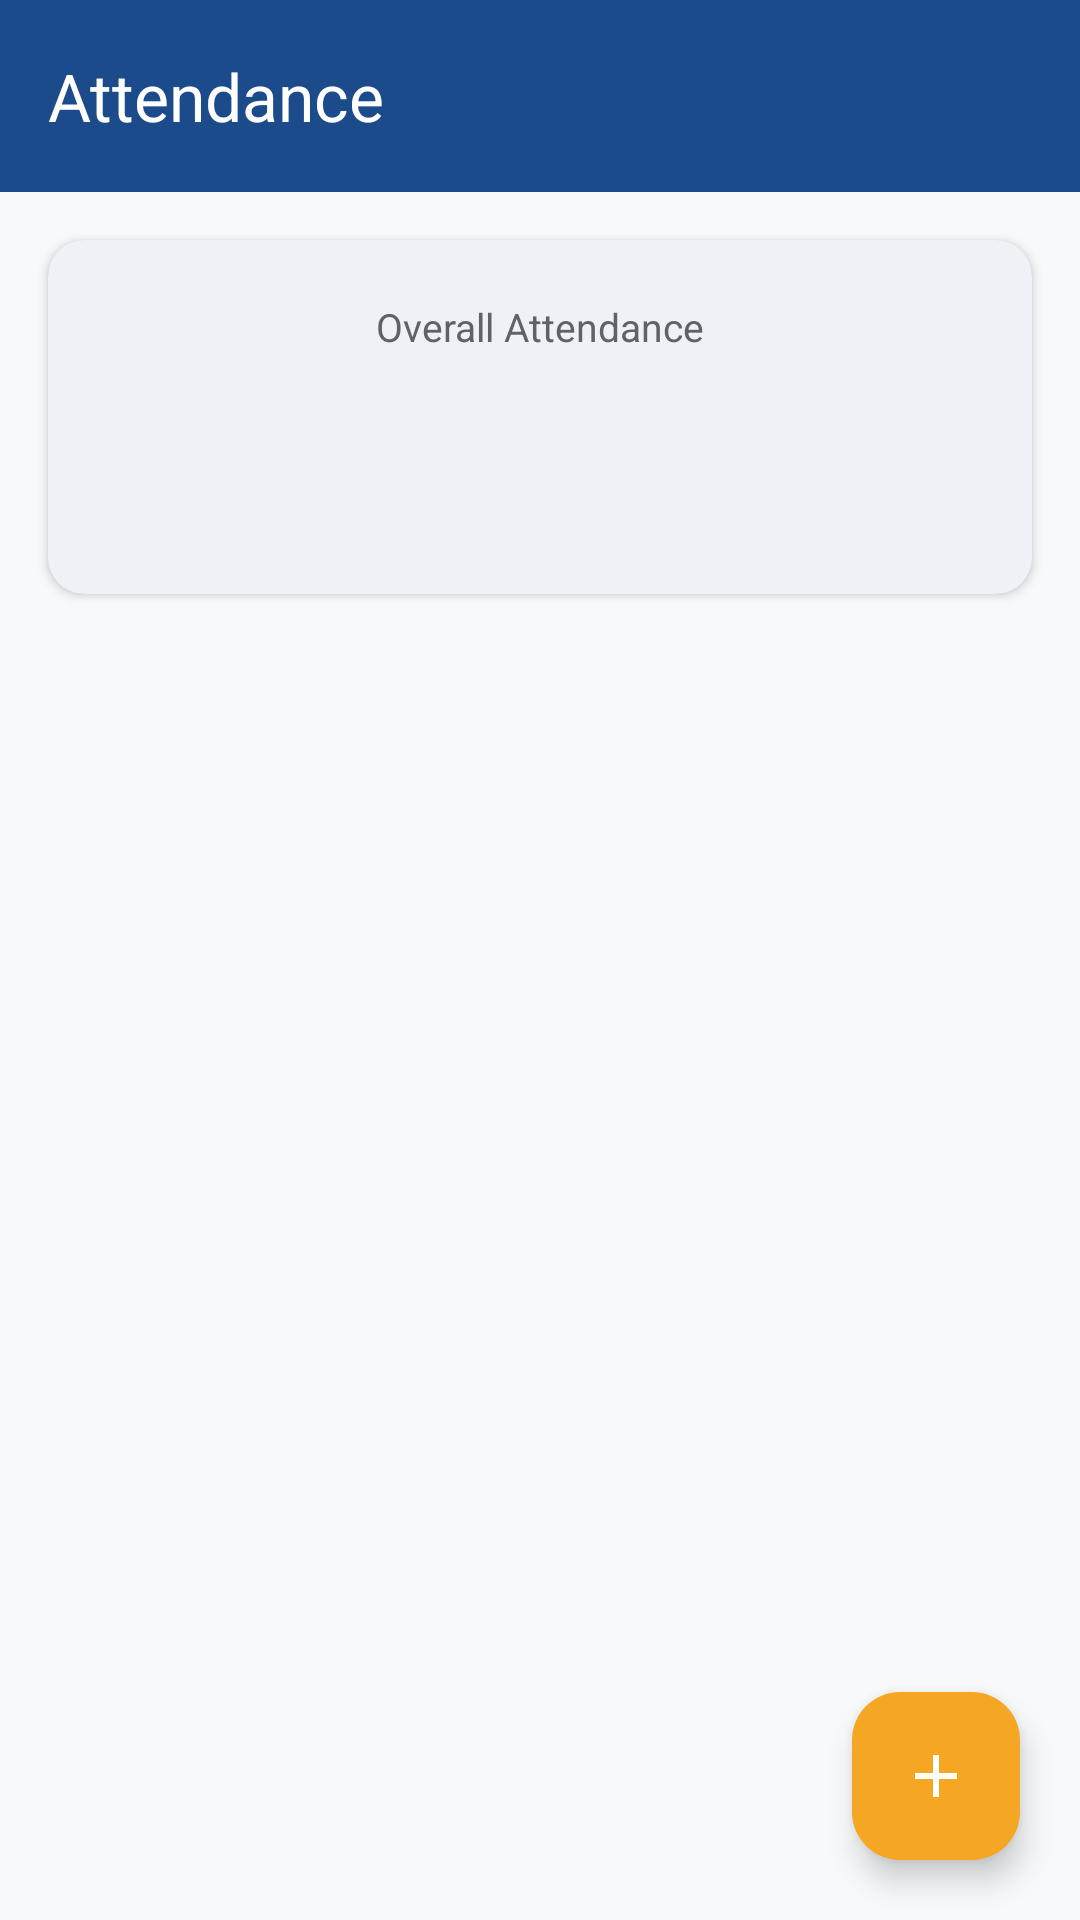

The Android layout XML behind this screen, and the referenced resources:
<!-- AndroidManifest.xml: application theme Theme.RVUCampusCompanion -->
<!-- res/layout/fragment_attendance.xml -->
<?xml version="1.0" encoding="utf-8"?>
<androidx.coordinatorlayout.widget.CoordinatorLayout
    xmlns:android="http://schemas.android.com/apk/res/android"
    xmlns:app="http://schemas.android.com/apk/res-auto"
    android:layout_width="match_parent"
    android:layout_height="match_parent"
    android:background="@color/background">

    <com.google.android.material.appbar.MaterialToolbar
        android:id="@+id/toolbar"
        android:layout_width="match_parent"
        android:layout_height="?attr/actionBarSize"
        android:background="@color/rvu_primary"
        app:navigationIcon="@drawable/ic_arrow_back"
        app:title="@string/attendance"
        app:titleTextColor="@color/white"
        app:navigationIconTint="@color/white" />

    <LinearLayout
        android:layout_width="match_parent"
        android:layout_height="match_parent"
        android:layout_marginTop="?attr/actionBarSize"
        android:orientation="vertical">

        <com.google.android.material.card.MaterialCardView
            android:layout_width="match_parent"
            android:layout_height="wrap_content"
            android:layout_margin="16dp"
            app:cardCornerRadius="12dp"
            app:cardElevation="2dp">

            <LinearLayout
                android:layout_width="match_parent"
                android:layout_height="wrap_content"
                android:gravity="center"
                android:orientation="vertical"
                android:padding="20dp">

                <TextView
                    android:layout_width="wrap_content"
                    android:layout_height="wrap_content"
                    android:text="Overall Attendance"
                    android:textColor="@color/on_surface_variant"
                    android:textSize="13sp" />

                <TextView
                    android:id="@+id/tvOverall"
                    android:layout_width="wrap_content"
                    android:layout_height="wrap_content"
                    android:layout_marginTop="4dp"
                    android:textColor="@color/rvu_primary"
                    android:textSize="42sp"
                    android:textStyle="bold"
                    tools:text="82.5%"
                    xmlns:tools="http://schemas.android.com/tools" />
            </LinearLayout>
        </com.google.android.material.card.MaterialCardView>

        <androidx.recyclerview.widget.RecyclerView
            android:id="@+id/rv"
            android:layout_width="match_parent"
            android:layout_height="0dp"
            android:layout_weight="1"
            android:clipToPadding="false"
            android:paddingBottom="96dp" />

        <LinearLayout
            android:id="@+id/empty"
            android:layout_width="match_parent"
            android:layout_height="0dp"
            android:layout_weight="1"
            android:gravity="center"
            android:orientation="vertical"
            android:visibility="gone">

            <ImageView
                android:layout_width="120dp"
                android:layout_height="120dp"
                android:src="@drawable/ic_attendance"
                android:alpha="0.4"
                app:tint="@color/on_surface_variant" />

            <TextView
                android:layout_width="wrap_content"
                android:layout_height="wrap_content"
                android:layout_marginTop="12dp"
                android:text="@string/empty_attendance"
                android:textColor="@color/on_surface_variant" />
        </LinearLayout>
    </LinearLayout>

    <com.google.android.material.floatingactionbutton.FloatingActionButton
        android:id="@+id/fabAdd"
        android:layout_width="wrap_content"
        android:layout_height="wrap_content"
        android:layout_gravity="bottom|end"
        android:layout_margin="20dp"
        android:src="@drawable/ic_add"
        app:backgroundTint="@color/rvu_secondary"
        app:tint="@color/white" />
</androidx.coordinatorlayout.widget.CoordinatorLayout>
<!-- resources referenced by this layout -->
<resources>
  <color name="background">#F8F9FA</color>
  <color name="on_surface_variant">#5F6368</color>
  <color name="rvu_primary">#1B4B8A</color>
  <color name="rvu_secondary">#F5A623</color>
  <color name="white">#FFFFFF</color>
  <!-- drawable ic_add (drawable) -->
  <vector xmlns:android="http://schemas.android.com/apk/res/android"
      android:width="24dp" android:height="24dp" android:viewportWidth="24" android:viewportHeight="24"
      android:tint="@color/white">
      <path android:fillColor="@android:color/white" android:pathData="M19,13h-6v6h-2v-6H5v-2h6V5h2v6h6z"/>
  </vector>
  <!-- drawable ic_attendance (drawable) -->
  <vector xmlns:android="http://schemas.android.com/apk/res/android"
      android:width="24dp" android:height="24dp" android:viewportWidth="24" android:viewportHeight="24"
      android:tint="?attr/colorOnSurface">
      <path android:fillColor="@android:color/white"
          android:pathData="M19,3h-4.18C14.4,1.84 13.3,1 12,1c-1.3,0 -2.4,0.84 -2.82,2H5c-1.1,0 -2,0.9 -2,2v16c0,1.1 0.9,2 2,2h14c1.1,0 2,-0.9 2,-2V5c0,-1.1 -0.9,-2 -2,-2zM12,3c0.55,0 1,0.45 1,1s-0.45,1 -1,1 -1,-0.45 -1,-1 0.45,-1 1,-1zM10,17l-4,-4 1.41,-1.41L10,14.17l6.59,-6.59L18,9l-8,8z"/>
  </vector>
  <string name="attendance">Attendance</string>
  <string name="empty_attendance">No attendance records</string>
  <color name="rvu_primary_light">#3A6BB0</color>
  <color name="black">#000000</color>
  <color name="rvu_secondary_light">#FFCB66</color>
  <color name="error">#D32F2F</color>
  <color name="surface">#FFFFFF</color>
  <color name="on_surface">#1A1A1A</color>
  <color name="outline">#E0E0E0</color>
  <style name="Widget.RVU.Card" parent="Widget.Material3.CardView.Elevated">
          <item name="cardCornerRadius">12dp</item>
          <item name="cardElevation">2dp</item>
          <item name="cardBackgroundColor">@color/surface</item>
          <item name="rippleColor">@color/rvu_primary_light</item>
      </style>
  <style name="Widget.RVU.BottomNav" parent="Widget.Material3.BottomNavigationView">
          <item name="itemIconTint">@color/bottom_nav_color</item>
          <item name="itemTextColor">@color/bottom_nav_color</item>
          <item name="labelVisibilityMode">labeled</item>
      </style>
  <style name="Widget.RVU.TextInputLayout" parent="Widget.Material3.TextInputLayout.OutlinedBox">
          <item name="boxStrokeColor">@color/rvu_primary</item>
          <item name="hintTextColor">@color/rvu_primary</item>
          <item name="boxCornerRadiusBottomEnd">12dp</item>
          <item name="boxCornerRadiusBottomStart">12dp</item>
          <item name="boxCornerRadiusTopEnd">12dp</item>
          <item name="boxCornerRadiusTopStart">12dp</item>
      </style>
</resources>
